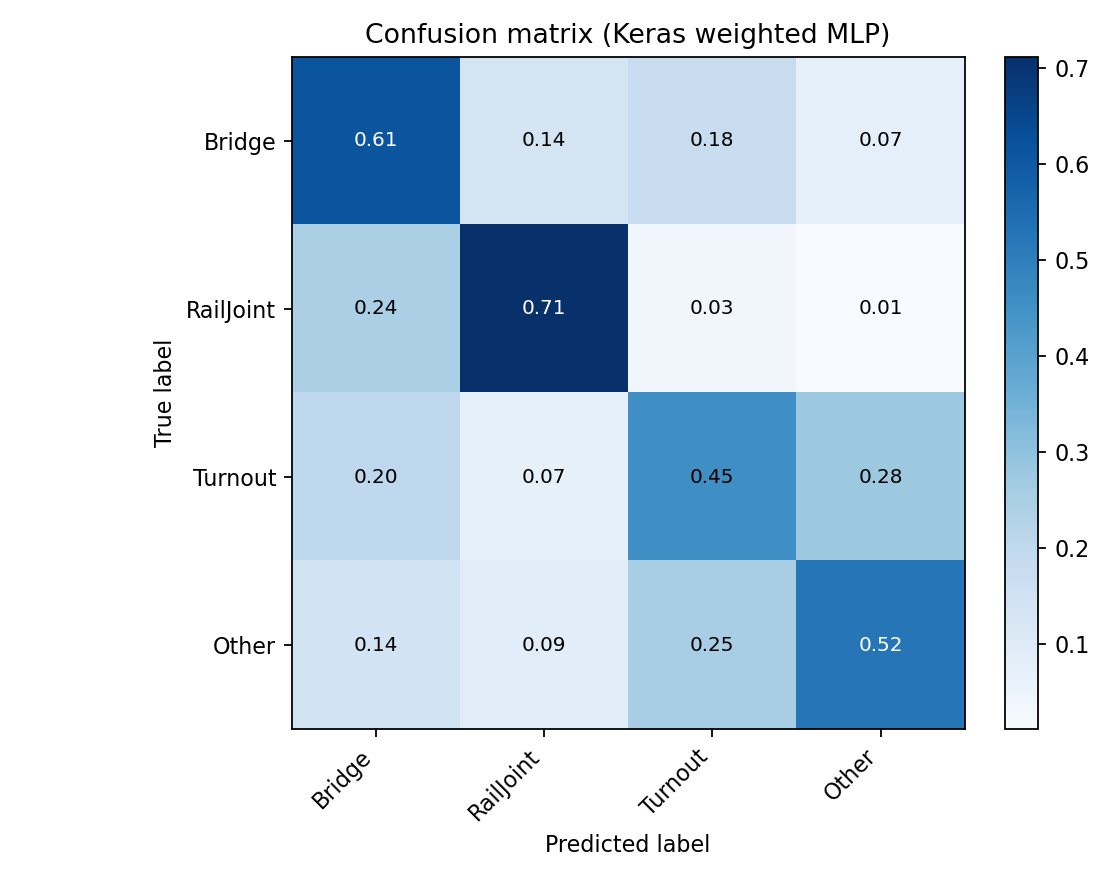

Data behind this chart, as committed beside it:
, Bridge, RailJoint, Turnout, Other
Bridge, 925, 205, 270, 110
RailJoint, 366, 1064, 49, 16
Turnout, 621, 222, 1423, 865
Other, 4170, 2605, 7537, 15550
